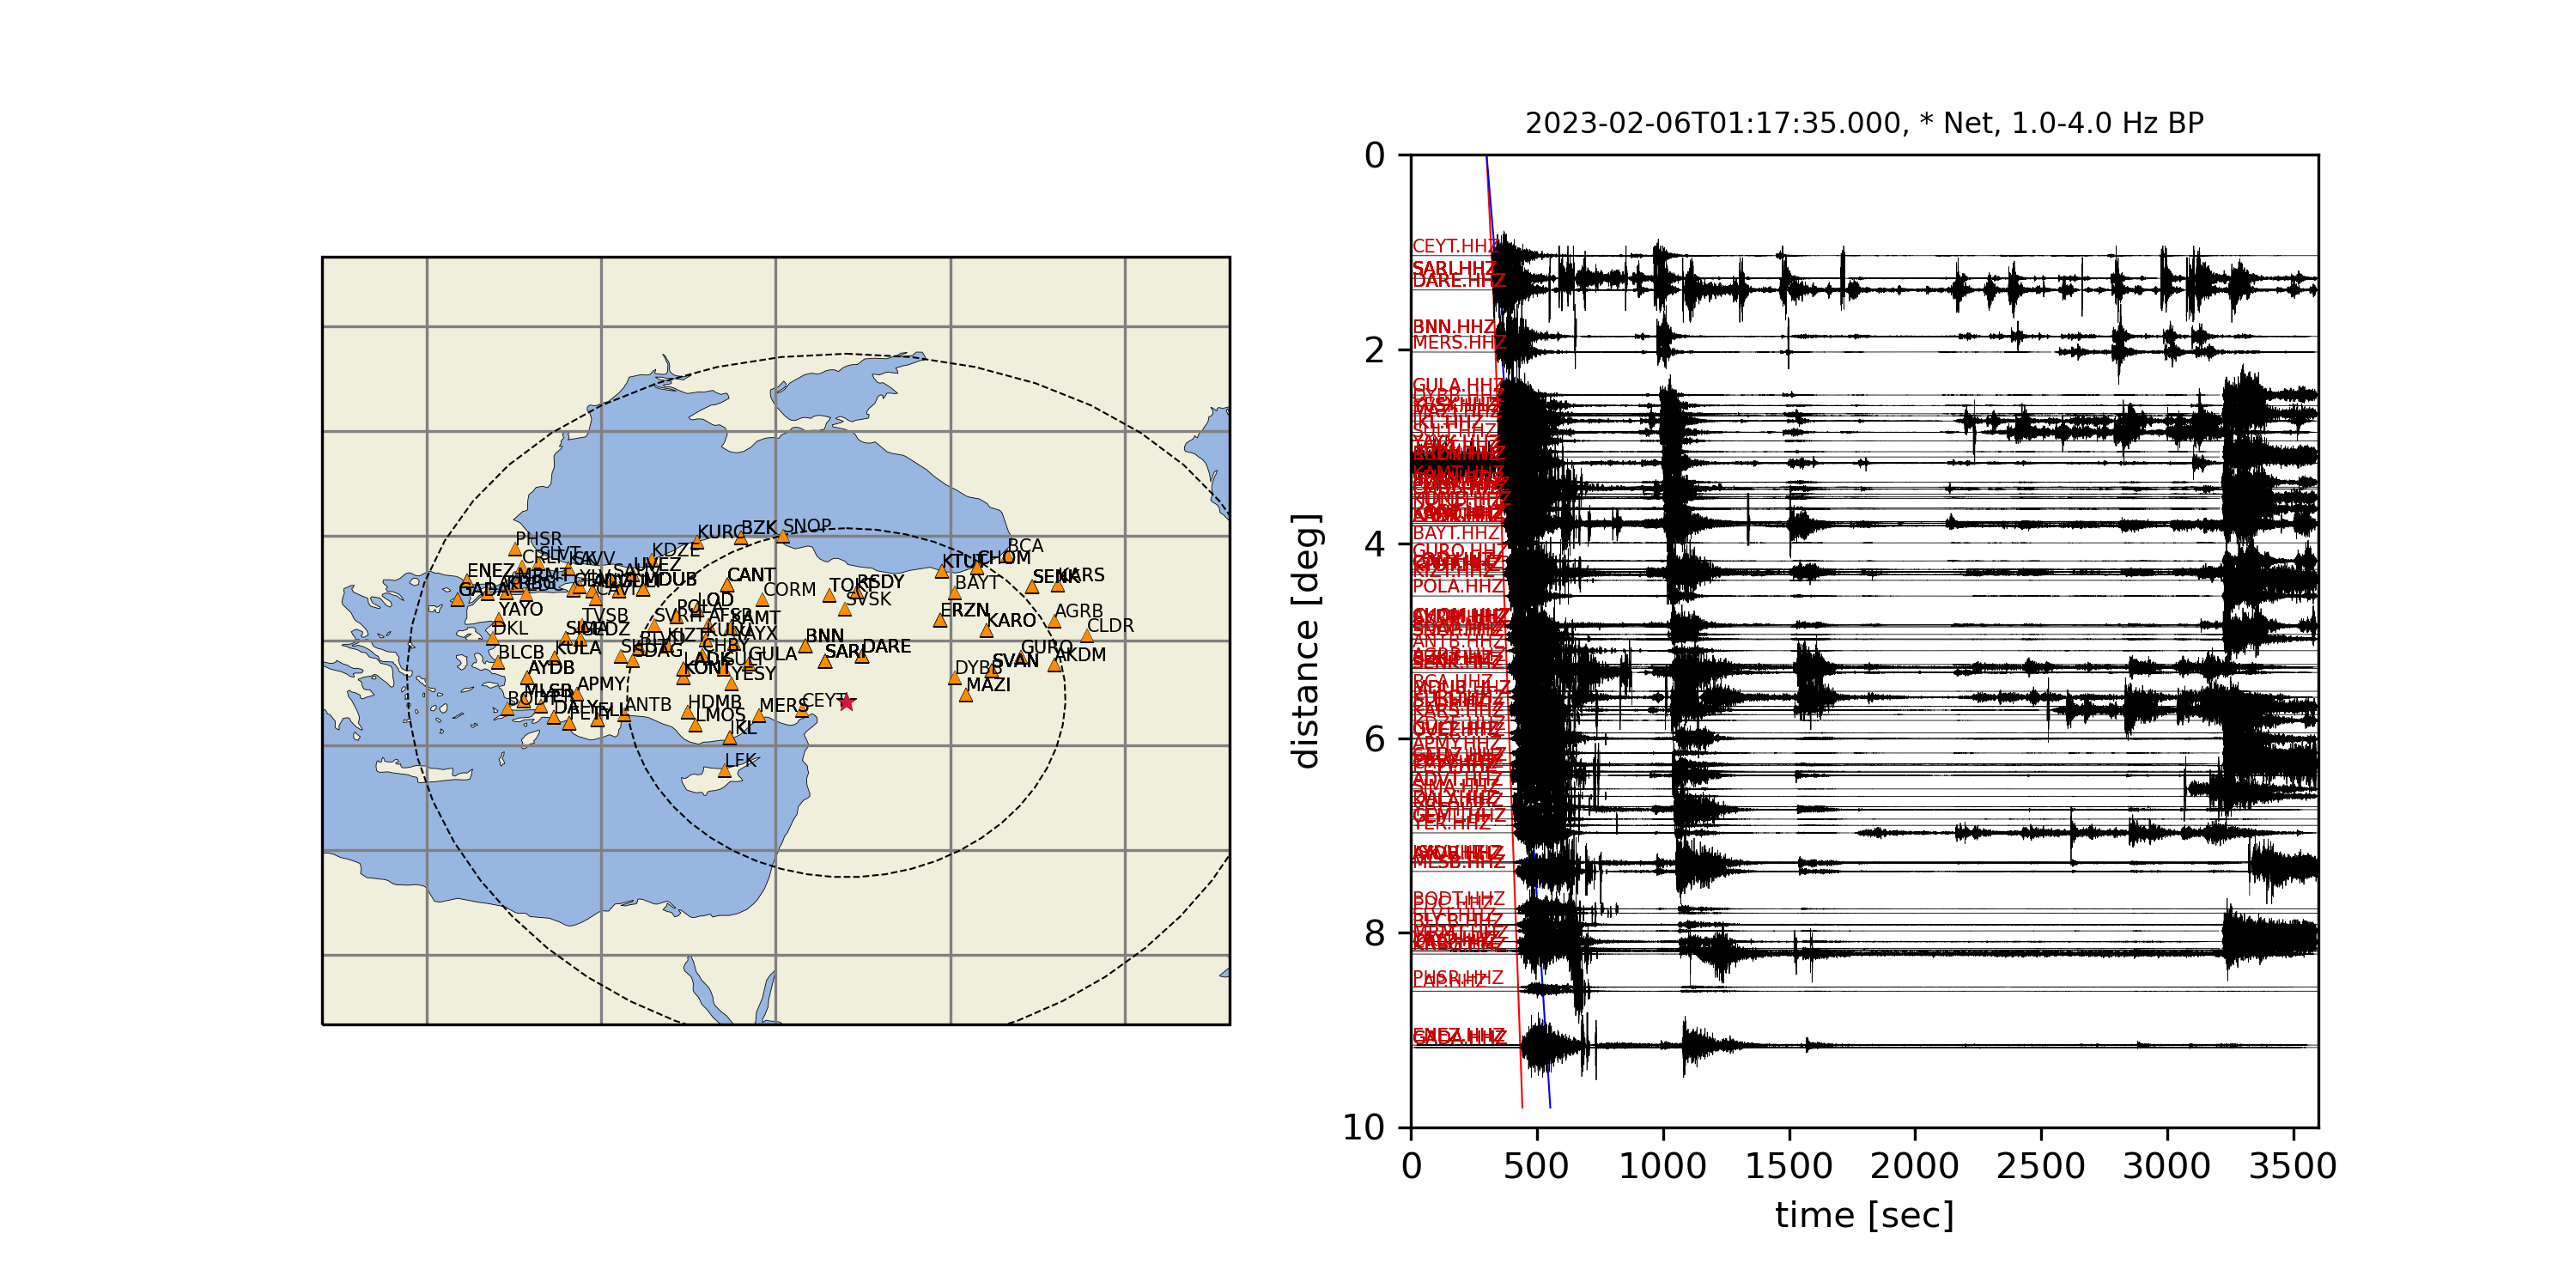

Source code (Python):
#!/usr/bin/env python3
# -*- coding: utf-8 -*-
"""
Created on Mon Nov 21 07:38:30 2022

@author: chrisyoung
"""

# Plot station map and record setion for Feb. 2023 Turkey event.
# Can specify network to plot and station distance range.

import obspy
from obspy.clients.fdsn import Client
from obspy.geodetics import gps2dist_azimuth
from obspy.geodetics import kilometers2degrees
from obspy.taup import TauPyModel
import numpy as np
import matplotlib.pyplot as plt
import cartopy.crs as ccrs
import cartopy.feature as cfeature
# Next is a custom package that needs to be in same directory/folder
from Map_Utils import small_circle

# Function to strip STA out of NET.STA.LOC.CHAN
def get_sta(stachan):
    sta = []
    index = 3   #skip 2 character NET code and '.'
    while stachan[index] != '.':
        index += 1
    sta = stachan[3:(index)]
    return sta

# Set paramters for record section
freqmin = '1.0'                 # BP filter min frequency
freqmax = '4.0'                 # BP filter max frequency
min_dist_deg = 00.
max_dist_deg = 10.  
y_lim = [min_dist_deg,max_dist_deg]         # max station distance
time_duration = 1.00 * 3600     # time duration in seconds to plot after event time
lead_time = 5 * 60.             #lead time in seconds before event
scale_fac = (y_lim[1] - y_lim[0]) /30       # wfm amplitude scaling
font_size = 5                              # sta label fontsize
# Set parameters for map
small_circle_radii_deg = [5,10]          #r adii of small circles around event


# Create IRIS client to fetch data
c_iris = Client('IRIS')
c_koeri = Client('KOERI')
# network = 'IU'
# channel = 'BHZ'
# location = '00'
network = 'HL'
network = '*'
channel = 'HHZ,BHZ'
location = '*'
# Next is in case there are stations with bad data you don't want to plot
# Figure out the bad stations by plotting and seeing which waveforms don't look good.
exclude_stations = ['GAZ','KMRS','DIKM','MLAZ','DAT','CTKS','CTYL','EZN',
                    'ARMT','GAZK','ERIK','KCTX','KLYT','EDRB','GELI','TAHT',
                    'URFA','YOZ','KVT','BCK','VRTB','MDNY','TASB','SILT']

## read event information
# UTC_str = '2011-03-11T05:46:23.2'     #Tohoku event
# event_time = obspy.UTCDateTime(UTC_str)
# cat = c.get_events(starttime = event_time - 10, endtime = event_time + 10, 
#                     minmagnitude = 9)
# UTC_str = '2017-09-03T03:30:01.940'     #2017 NK Test
# event_lat = 41.343
# event_lon = 129.036
# radius_deg = 180.
UTC_str = '2023-02-06T01:17:35.000'     #2023 Turkey EQ
event_lat = 37.174
event_lon = 37.032

event_time = obspy.UTCDateTime(UTC_str)
cat = c_iris.get_events(starttime = event_time - 10, endtime = event_time + 10, 
                    latitude=event_lat, longitude=event_lon, maxradius=0.1)
origin = cat[0].preferred_origin()    #only expecting one event in catalog

# Get network station info for event time.
# Constraining time is necessary or you may get multiple items per station
inv = c_koeri.get_stations(network = network, station = '*', location = location,
                      channel=channel,level='channel', 
                      latitude = event_lat, longitude = event_lon,
                      minradius=min_dist_deg, maxradius=max_dist_deg,
                      starttime = event_time - 10, endtime = event_time + 10)

# Calculate epicentral distances to event
stachan_list = inv.get_contents()['channels']   #returns NET.STA.LOC.CHAN
distance_list = [];
coords_list = []
for sta_chan in stachan_list:
    coords = inv.get_coordinates(sta_chan)
    distance = gps2dist_azimuth(coords['latitude'], coords['longitude'],
                                         origin.latitude, origin.longitude)[0]
    distance_deg = kilometers2degrees(distance/1000.)
    distance_list.append(distance_deg)
    coords_list.append((coords['longitude'], coords['latitude']))
sorted_list = sorted(zip(distance_list,stachan_list,coords_list))

# Find stations at distance <= max_dist_deg
counter = 0;
for dist_chan in sorted_list:
    if dist_chan[0] > max_dist_deg:
        break;
    else:
        counter += 1
        
trimmed_list = sorted_list[0:counter]
      
starttime = event_time - lead_time
endtime = starttime + time_duration
# Form string of stations (not NET.STA.LOC.CHAN)
sta_str = get_sta(trimmed_list[0][1])    #load first station, then skip this one in for loop
for stachan in trimmed_list[1:]:
    sta_str = sta_str + ',' + get_sta(stachan[1])
        
# Get waveforms from event time to 1 hour afterwards, all loc 00 BHZ channels.
# Unfortunately get_waveforms does not return traces in station order specified
st = c_koeri.get_waveforms(network=network, station = sta_str, location = location,
                      channel=channel, starttime = starttime, 
                      endtime = endtime)
st.resample(40)          #downsample

# Because get_waveforms doesn't keep station order, we need figure out 
# distances for each trace for record section plotting
for tr in st:
    # stachan_str = (tr.stats.network + '.' + tr.stats.station + 
    #                '.' + tr.stats.location + '.' + tr.stats.channel ) 
    # print(stachan_str)
    for dist_chan in trimmed_list:
        if tr.stats.station == get_sta(dist_chan[1]):
            tr.stats.distance = dist_chan[0]
            tr.stats.longitude = dist_chan[2][0]
            tr.stats.latitude = dist_chan[2][1]
            break

# Demean, taper and filter data
st_filter = st.detrend(type='demean')
st_filter = st_filter.taper(type='hann',max_percentage=0.05)
st_filter = st_filter.filter('bandpass', freqmin=float(freqmin), freqmax=float(freqmax))

# Setup record section plot
textcolor = (0/255, 0/255, 128/255)
fig = plt.figure(figsize=[10, 5])
ax1 = fig.add_subplot(1, 2, 2)   #right side

# Plot travel time curves 
m = TauPyModel(model = 'ak135')         
#phase_list = ['P','S','PcP','PP','PKP']
phase_list = ['P','S']
color_list = ['red','blue','green','orange','purple','brown','olive','pink','cyan','gray']
dist_range = np.arange(min_dist_deg, max_dist_deg, (max_dist_deg - min_dist_deg)/50.)
for postion, phase in enumerate(phase_list):
    dist_valid = np.array([0])
    time_valid = np.array([0])
    for dist in dist_range:
        arrival = m.get_travel_times(distance_in_degree=dist, phase_list=[phase],
                                      source_depth_in_km = 0.0)
        if len(arrival):      #if we got a TT prediction for this phase at this distance
            dist_valid = np.concatenate((dist_valid,[dist]))
            time_valid = np.concatenate((time_valid,[arrival[0].time]))           
    dist_valid = dist_valid[1:]       #skip the first item
    time_valid = time_valid[1:]
    color = color_list[postion]
    ax1.plot(lead_time + time_valid,dist_valid,color=color,linestyle='-',linewidth=0.5, 
             zorder=0)    #low zorder so everthing else gets drawn on top

## add waveforms
for tr in st_filter:
    if tr.stats.station in exclude_stations:
        continue
    else:
        data = tr.stats.distance + scale_fac * tr.data/(max(abs(tr.data)))
        time = (tr.stats.starttime - starttime + 
                np.linspace(0,tr.stats.endtime-tr.stats.starttime+tr.stats.delta,len(data)))
        ax1.plot(time,data,'k-', linewidth=0.2, figure=fig)
    
# Set axes limits and add labels
ax1.set_ylabel('distance [deg]')
ax1.set_xlabel('time [sec]')
ax1.set_xlim(0, time_duration)
ax1.set_ylim(min_dist_deg,max_dist_deg)
ax1.invert_yaxis()
ax1.set_title(UTC_str + ', ' + network + ' Net, ' + freqmin + '-' + freqmax + 
             ' Hz BP',fontsize=8)

# Label waveforms with STA
textcolor = (200/255, 0/255, 0/255)
for tr in st_filter:
    if tr.stats.station in exclude_stations:
        continue
    else:
        ax1.text(5.0, tr.stats.distance, 
                 tr.stats.station + '.' + tr.stats.channel, rotation=0.0,
                 color=textcolor, va="bottom", ha="left", fontsize=font_size, zorder=10)
    
# Add map, left side
min_latitude = 28.
max_latitude = 50.
min_longitude = 22.
max_longitude = 48.
ax2 = fig.add_subplot(1, 2, 1, projection=ccrs.PlateCarree())
ax2.set_extent([min_longitude, max_longitude, min_latitude, max_latitude], crs=ccrs.PlateCarree())
ax2.add_feature(cfeature.OCEAN, zorder=0)
ax2.add_feature(cfeature.LAND, zorder=0, edgecolor='black',linewidth=0.2)
# ax2.set_global()
ax2.gridlines(color=(0.5,0.5,0.5))     #lat lon lines

# Plot small circles around event (if any)
if any(small_circle_radii_deg):
    for sc_deg in small_circle_radii_deg:
        sc_pts = small_circle(origin.latitude, origin.longitude, sc_deg, 50)
        sc_lat, sc_lon = zip(*sc_pts)
        ax2.plot(sc_lon, sc_lat,color='k',linestyle='--',linewidth=0.5, 
                 transform=ccrs.PlateCarree(),zorder=5)

# Plot event
event_color = (220/255, 20/255, 60/255)   #crimson
ax2.plot(origin.longitude, origin.latitude,
          marker='*', markersize=6, markerfacecolor=event_color, 
          markeredgecolor = 'k', markeredgewidth=0.1, 
          transform=ccrs.PlateCarree(),
          zorder=10)

# Plot stations
sta_color = (255/255, 140/255, 0/255)   #dark orange
for tr in st_filter:
    if tr.stats.station in exclude_stations:
        continue
    else:
    # Plot station
        ax2.plot(tr.stats.longitude, tr.stats.latitude,
                  marker='^', markersize=4, markerfacecolor=sta_color, 
                  markeredgecolor = 'k',markeredgewidth=0.1,
                  transform=ccrs.PlateCarree(), zorder=5)
        # # Path from event to station
        # ax2.plot([origin.longitude, tr.stats.longitude],
        #           [origin.latitude, tr.stats.latitude], 
        #           color='black', linewidth=0.5,linestyle='--',
        #           transform=ccrs.PlateCarree(),zorder = 6)
        # Label station
        ax2.text(tr.stats.longitude, tr.stats.latitude, 
                  tr.stats.station,
                  va="bottom", ha="left", fontsize=5,
                  transform=ccrs.PlateCarree(),zorder = 7)  
    
plt.figure(fig)
plt.savefig('EventRecSectionPlusMap_Turkey2023_KOERI.png', dpi = 300)